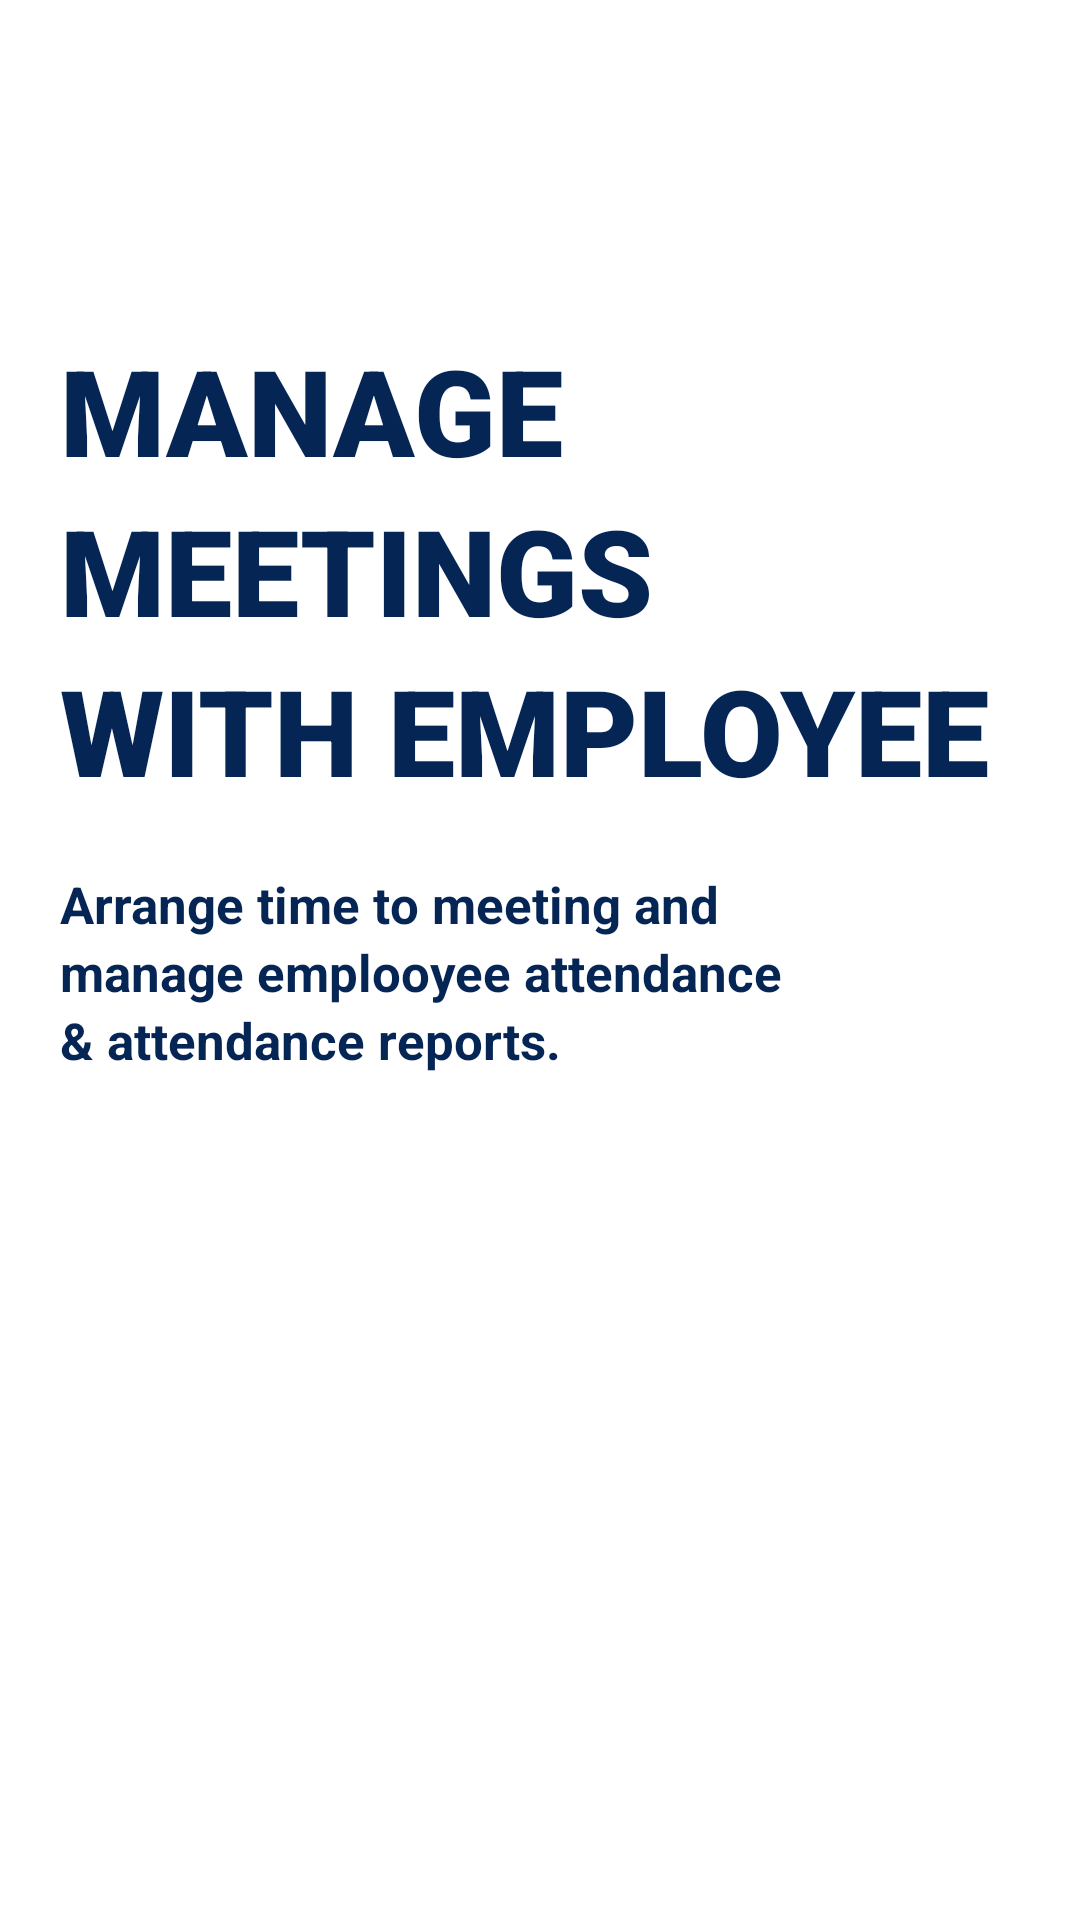

Produce the Android XML layout that renders to this screen, including the resource entries it uses.
<!-- AndroidManifest.xml: application theme AppTheme -->
<!-- res/layout/slide1.xml -->
<?xml version="1.0" encoding="utf-8"?>
<LinearLayout xmlns:android="http://schemas.android.com/apk/res/android"
    android:orientation="vertical"
    android:background="@android:color/white"
    android:layout_width="match_parent"
    android:layout_height="match_parent">

    <LinearLayout
        android:layout_width="match_parent"
        android:layout_height="wrap_content"
        android:layout_marginTop="80dp"
        android:background="@android:color/white"
        android:orientation="vertical">

        <LinearLayout
            android:id="@+id/slider1Title"
            android:layout_width="wrap_content"
            android:orientation="vertical"
            android:layout_marginTop="30dp"
            android:layout_marginLeft="20dp"
            android:layout_height="wrap_content"
            android:background="@android:color/white">

            <TextView
                android:layout_width="wrap_content"
                android:layout_height="wrap_content"
                android:fontFamily="sans-serif-black"
                android:text="MANAGE"
                android:textAllCaps="true"
                android:textColor="#052554"
                android:textSize="40dp"
                android:textStyle="bold" />

            <TextView
                android:layout_width="wrap_content"
                android:layout_height="wrap_content"
                android:text="meetings"
                android:fontFamily="sans-serif-black"
                android:textAllCaps="true"
                android:textColor="#052554"
                android:textSize="40dp"
                android:textStyle="bold" />

            <TextView
                android:layout_width="wrap_content"
                android:layout_height="wrap_content"
                android:fontFamily="sans-serif-black"
                android:text="With Employee"
                android:textAllCaps="true"
                android:textColor="#052554"
                android:textStyle="bold"
                android:textSize="40dp"
                />
        </LinearLayout>

        <LinearLayout
            android:id="@+id/contentP"
            android:layout_width="wrap_content"
            android:layout_height="wrap_content"
            android:orientation="vertical"
            android:background="@android:color/white"
            android:layout_marginLeft="20dp"
            android:layout_marginTop="20dp">


            <TextView
                android:layout_width="wrap_content"
                android:layout_height="wrap_content"
                android:text="Arrange time to meeting and "
                android:textColor="#052554"
                android:textSize="17dp"
                android:textStyle="bold" />

            <TextView
                android:layout_width="wrap_content"
                android:layout_height="wrap_content"
                android:text="manage emplooyee attendance"
                android:textColor="#052554"
                android:textSize="17dp"
                android:textStyle="bold" />

            <TextView
                android:layout_width="wrap_content"
                android:layout_height="wrap_content"
                android:text="&amp; attendance reports."
                android:textColor="#052554"
                android:textSize="17dp"
                android:textStyle="bold" />


        </LinearLayout>

        <RelativeLayout
            android:layout_width="match_parent"
            android:layout_height="250dp"
            android:layout_marginTop="30dp">

            <ImageView
                android:layout_width="match_parent"
                android:layout_height="match_parent"
                android:src="@drawable/employee">
            </ImageView>
        </RelativeLayout>


    </LinearLayout>

</LinearLayout>
<!-- resources referenced by this layout -->
<resources>
  <style name="AppTheme" parent="Theme.AppCompat.Light.NoActionBar">
          
          <item name="colorPrimary">@color/colorPrimary</item>
          <item name="colorPrimaryDark">@color/colorPrimaryDark</item>
          <item name="colorAccent">@color/colorAccent</item>
  
          <item name="android:statusBarColor">@android:color/white</item>
          <item name="android:windowLightStatusBar">true</item>
      </style>
  <color name="colorPrimary">#008577</color>
  <color name="colorPrimaryDark">#00574B</color>
  <color name="colorAccent">#D81B60</color>
</resources>
